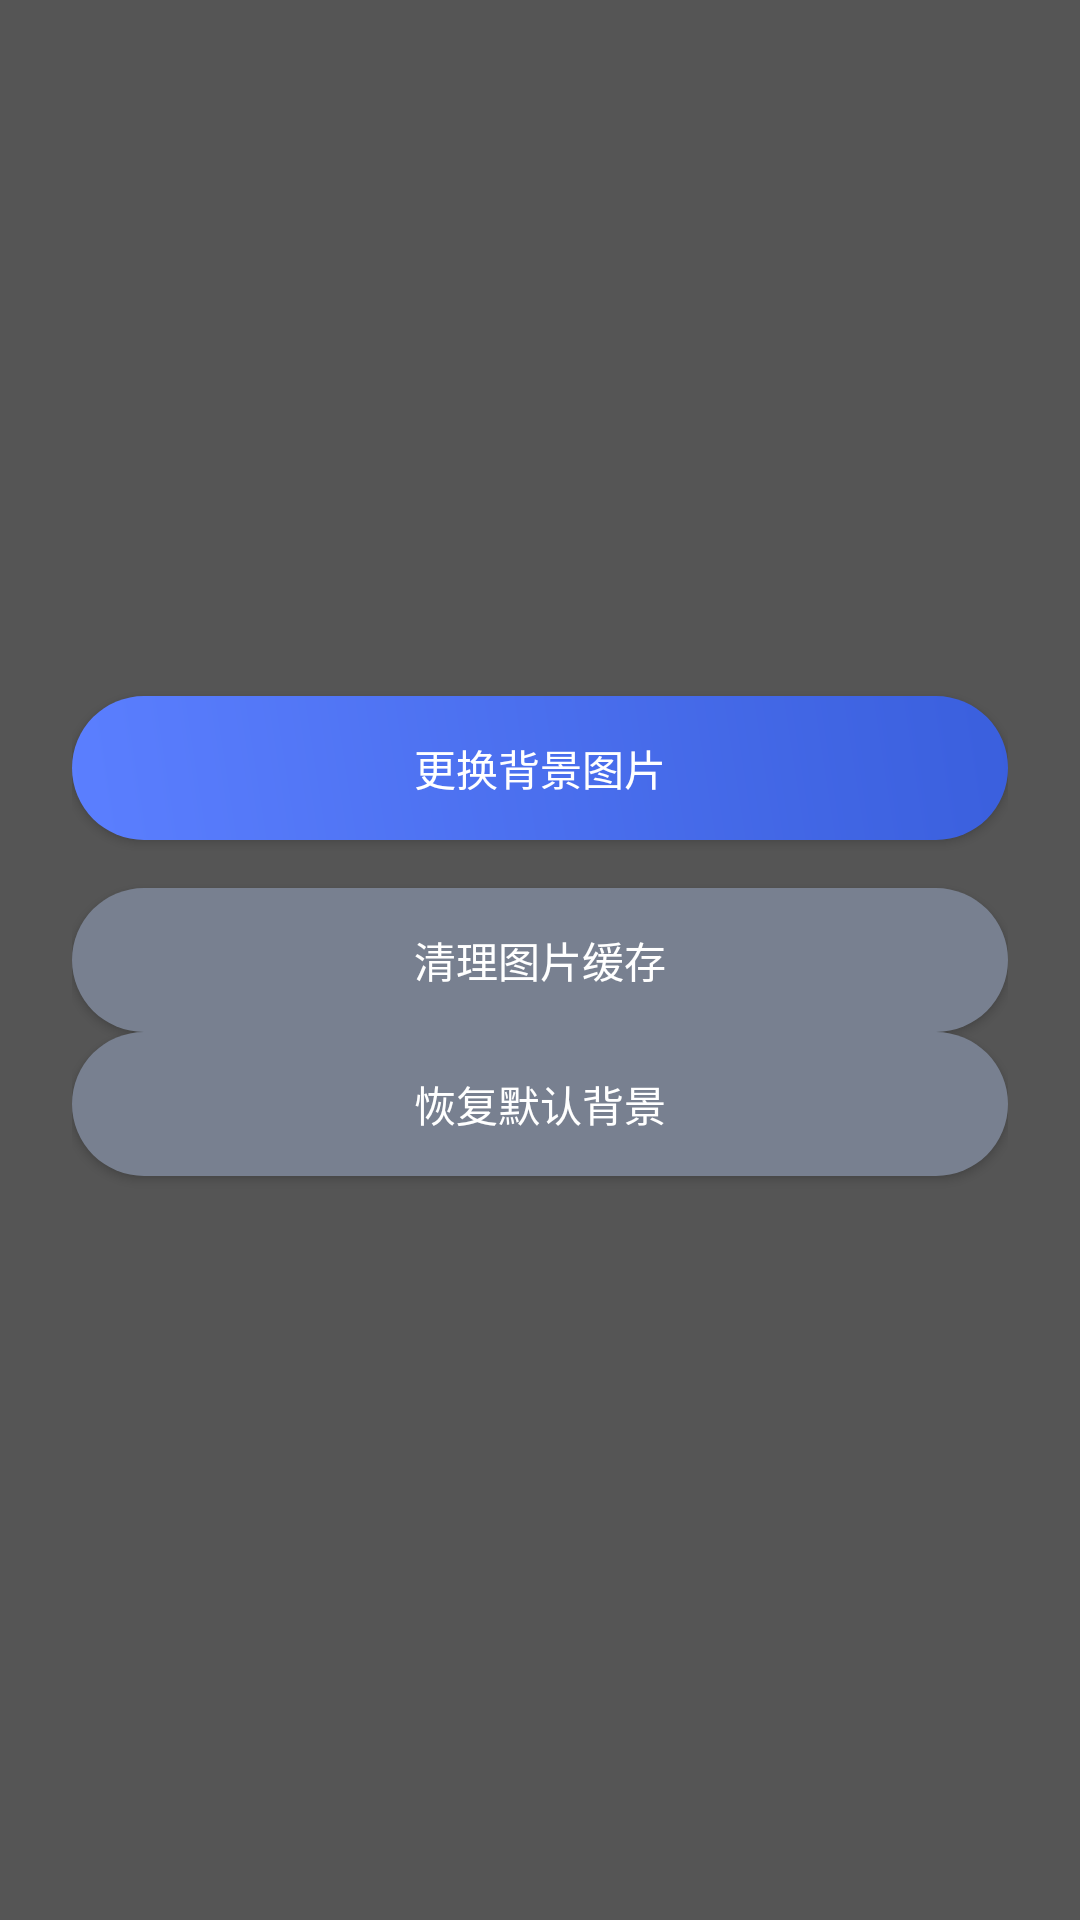

The Android layout XML behind this screen, and the referenced resources:
<!-- AndroidManifest.xml: application theme Theme.ChooseHelper202 -->
<!-- res/layout/activity_setting.xml -->
<?xml version="1.0" encoding="utf-8"?>
<FrameLayout xmlns:android="http://schemas.android.com/apk/res/android"
    android:layout_width="match_parent"
    android:layout_height="match_parent">

    <ImageView
        android:id="@+id/bg"
        android:layout_width="match_parent"
        android:layout_height="match_parent"
        android:scaleType="centerCrop" />

    <LinearLayout
        android:layout_width="match_parent"
        android:layout_height="match_parent"
        android:orientation="vertical"
        android:gravity="center"
        android:padding="24dp"
        android:background="#AA000000">

        <Button
            android:id="@+id/btn_change_bg"
            android:layout_width="match_parent"
            android:layout_height="wrap_content"
            android:text="更换背景图片"
            android:background="@drawable/btn_primary"
            android:textColor="@android:color/white"
            android:layout_marginBottom="16dp" />

        <Button
            android:id="@+id/btn_clear_cache"
            android:layout_width="match_parent"
            android:layout_height="wrap_content"
            android:text="清理图片缓存"
            android:background="@drawable/btn_grey"
            android:textColor="@android:color/white" />
        <Button
            android:id="@+id/btn_reset_bg"
            android:layout_width="match_parent"
            android:layout_height="wrap_content"
            android:text="恢复默认背景"
            android:background="@drawable/btn_grey"
            android:textColor="@android:color/white"
            android:layout_marginBottom="16dp" />
    </LinearLayout>
</FrameLayout>
<!-- resources referenced by this layout -->
<resources>
  <!-- drawable btn_grey (drawable) -->
  <?xml version="1.0" encoding="utf-8"?>
  <shape xmlns:android="http://schemas.android.com/apk/res/android">
      <solid android:color="#788090"/>
      <corners android:radius="30dp"/>
  </shape>
  <!-- drawable btn_primary (drawable) -->
  <?xml version="1.0" encoding="utf-8"?>
  <shape xmlns:android="http://schemas.android.com/apk/res/android">
      <gradient
          android:startColor="#5B7FFF"
          android:endColor="#3A5FDD"
          android:angle="45"/>
      <corners android:radius="30dp"/>
  </shape>
  <style name="Theme.ChooseHelper202" parent="Theme.MaterialComponents.DayNight.NoActionBar">
          <item name="colorPrimary">#6200EE</item>
          <item name="colorPrimaryVariant">#3700B3</item>
          <item name="colorOnPrimary">#FFFFFF</item>
          <item name="colorSecondary">#03DAC5</item>
          <item name="colorSecondaryVariant">#018786</item>
          <item name="colorOnSecondary">#000000</item>
          <item name="android:statusBarColor">?attr/colorPrimaryVariant</item>
      </style>
</resources>
